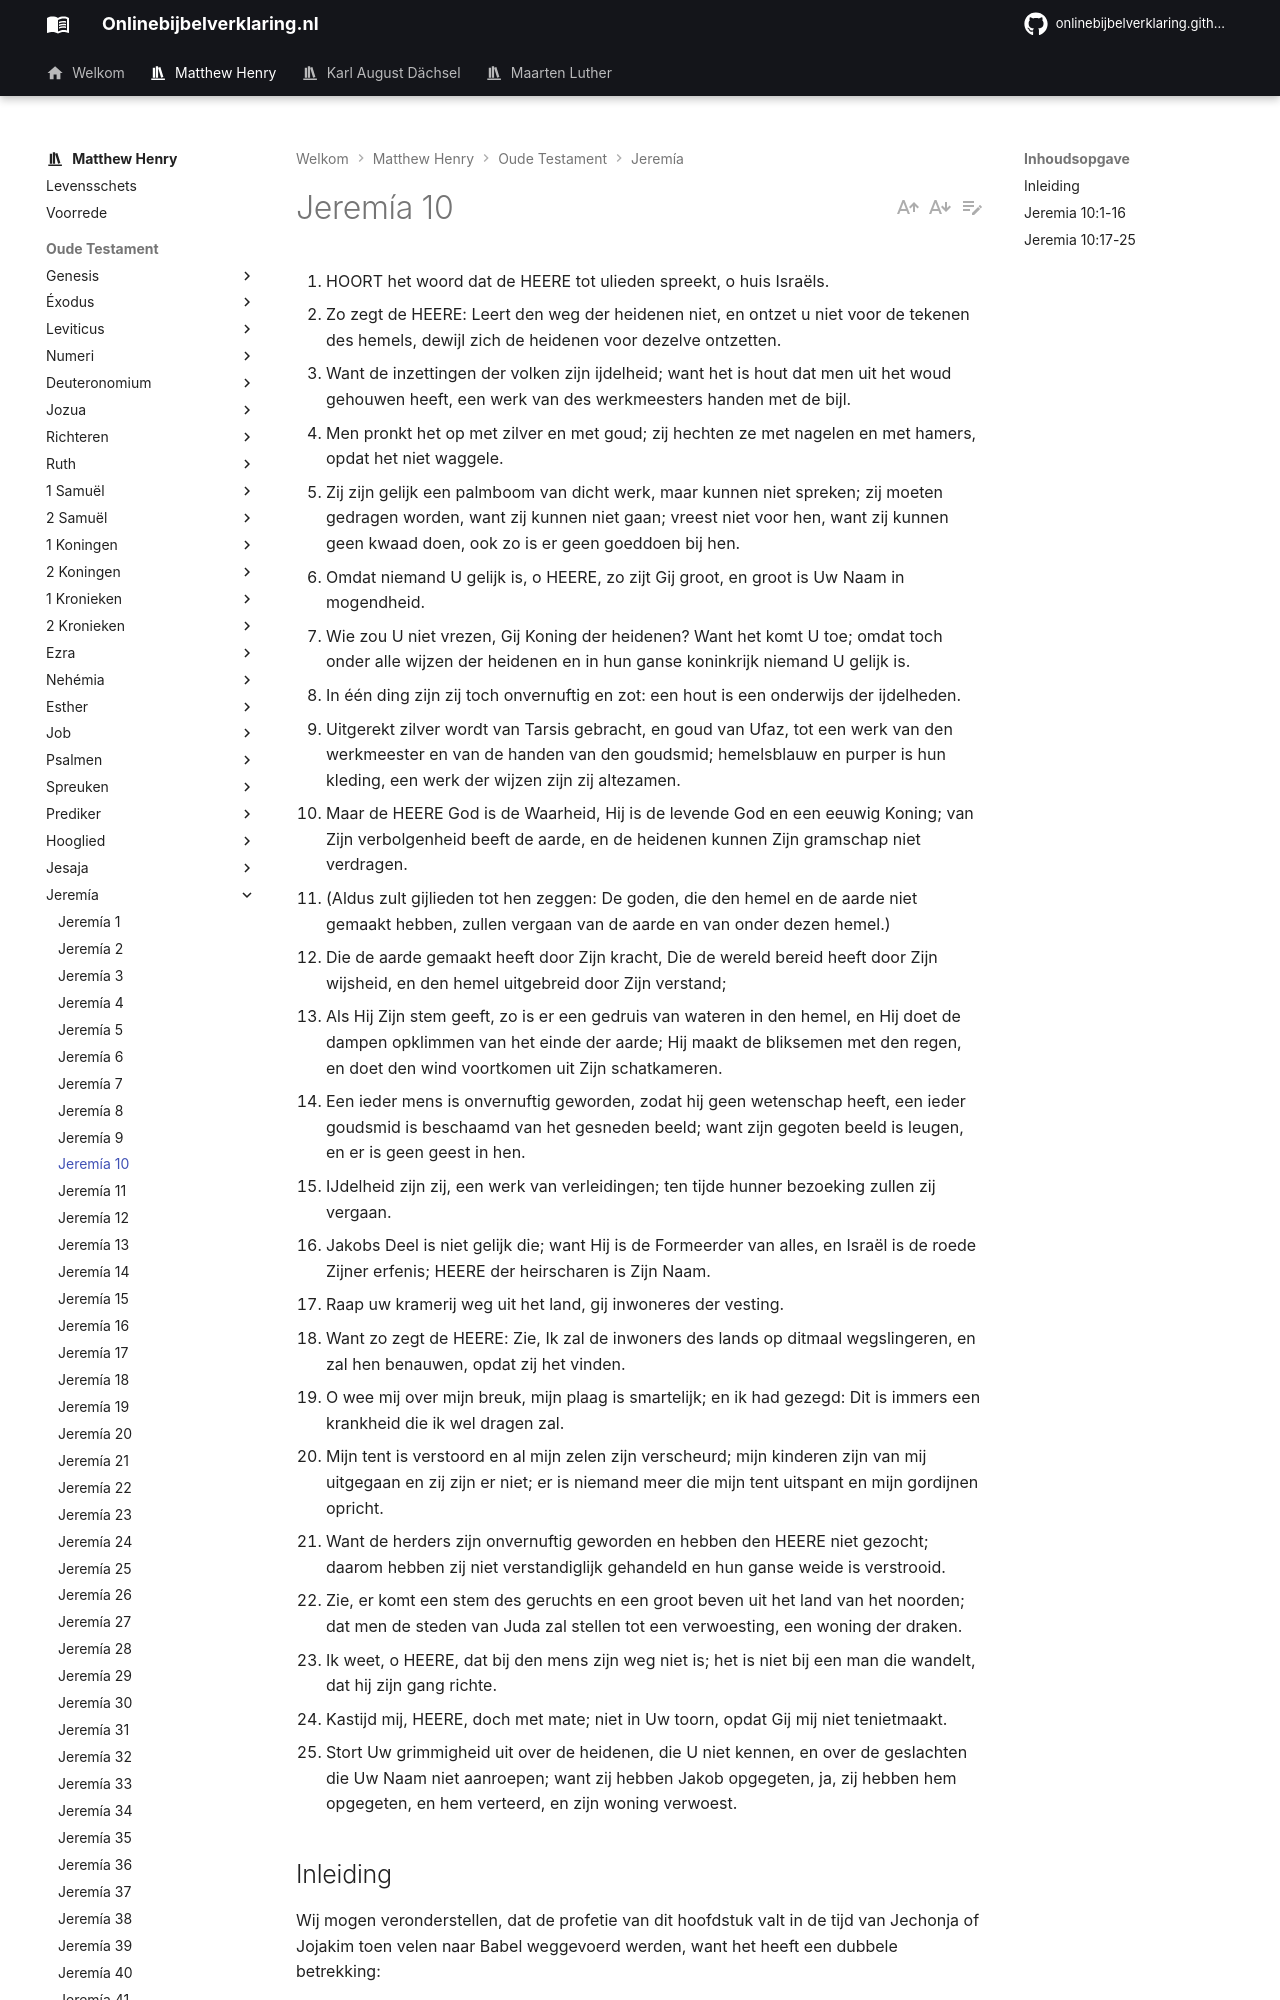

repository: onlinebijbelverklaring/dev-preview · page: matthewhenry/Jeremia/Jeremia10/index.html · generator: mkdocs

1. HOORT het woord dat de HEERE tot ulieden spreekt, o huis Israëls.
2. Zo zegt de HEERE: Leert den weg der heidenen niet, en ontzet u niet voor de tekenen des hemels, dewijl zich de heidenen voor dezelve ontzetten.
3. Want de inzettingen der volken zijn ijdelheid; want het is hout dat men uit het woud gehouwen heeft, een werk van des werkmeesters handen met de bijl.
4. Men pronkt het op met zilver en met goud; zij hechten ze met nagelen en met hamers, opdat het niet waggele.
5. Zij zijn gelijk een palmboom van dicht werk, maar kunnen niet spreken; zij moeten gedragen worden, want zij kunnen niet gaan; vreest niet voor hen, want zij kunnen geen kwaad doen, ook zo is er geen goeddoen bij hen.
6. Omdat niemand U gelijk is, o HEERE, zo zijt Gij groot, en groot is Uw Naam in mogendheid.
7. Wie zou U niet vrezen, Gij Koning der heidenen? Want het komt U toe; omdat toch onder alle wijzen der heidenen en in hun ganse koninkrijk niemand U gelijk is.
8. In één ding zijn zij toch onvernuftig en zot: een hout is een onderwijs der ijdelheden.
9. Uitgerekt zilver wordt van Tarsis gebracht, en goud van Ufaz, tot een werk van den werkmeester en van de handen van den goudsmid; hemelsblauw en purper is hun kleding, een werk der wijzen zijn zij altezamen.
10. Maar de HEERE God is de Waarheid, Hij is de levende God en een eeuwig Koning; van Zijn verbolgenheid beeft de aarde, en de heidenen kunnen Zijn gramschap niet verdragen.
11. (Aldus zult gijlieden tot hen zeggen: De goden, die den hemel en de aarde niet gemaakt hebben, zullen vergaan van de aarde en van onder dezen hemel.)
12. Die de aarde gemaakt heeft door Zijn kracht, Die de wereld bereid heeft door Zijn wijsheid, en den hemel uitgebreid door Zijn verstand;
13. Als Hij Zijn stem geeft, zo is er een gedruis van wateren in den hemel, en Hij doet de dampen opklimmen van het einde der aarde; Hij maakt de bliksemen met den regen, en doet den wind voortkomen uit Zijn schatkameren.
14. Een ieder mens is onvernuftig geworden, zodat hij geen wetenschap heeft, een ieder goudsmid is beschaamd van het gesneden beeld; want zijn gegoten beeld is leugen, en er is geen geest in hen.
15. IJdelheid zijn zij, een werk van verleidingen; ten tijde hunner bezoeking zullen zij vergaan.
16. Jakobs Deel is niet gelijk die; want Hij is de Formeerder van alles, en Israël is de roede Zijner erfenis; HEERE der heirscharen is Zijn Naam.
17. Raap uw kramerij weg uit het land, gij inwoneres der vesting.
18. Want zo zegt de HEERE: Zie, Ik zal de inwoners des lands op ditmaal wegslingeren, en zal hen benauwen, opdat zij het vinden.
19. O wee mij over mijn breuk, mijn plaag is smartelijk; en ik had gezegd: Dit is immers een krankheid die ik wel dragen zal.
20. Mijn tent is verstoord en al mijn zelen zijn verscheurd; mijn kinderen zijn van mij uitgegaan en zij zijn er niet; er is niemand meer die mijn tent uitspant en mijn gordijnen opricht.
21. Want de herders zijn onvernuftig geworden en hebben den HEERE niet gezocht; daarom hebben zij niet verstandiglijk gehandeld en hun ganse weide is verstrooid.
22. Zie, er komt een stem des geruchts en een groot beven uit het land van het noorden; dat men de steden van Juda zal stellen tot een verwoesting, een woning der draken.
23. Ik weet, o HEERE, dat bij den mens zijn weg niet is; het is niet bij een man die wandelt, dat hij zijn gang richte.
24. Kastijd mij, HEERE, doch met mate; niet in Uw toorn, opdat Gij mij niet tenietmaakt.
25. Stort Uw grimmigheid uit over de heidenen, die U niet kennen, en over de geslachten die Uw Naam niet aanroepen; want zij hebben Jakob opgegeten, ja, zij hebben hem opgegeten, en hem verteerd, en zijn woning verwoest.

## Inleiding

Wij mogen veronderstellen, dat de profetie van dit hoofdstuk valt in de tijd van Jechonja of Jojakim toen velen naar Babel weggevoerd werden, want het heeft een dubbele betrekking:

I. Op hen, die naar het land van de Chaldeeën weggevoerd werden, een land, boven andere landen, bekend om zijn afgoderij en bijgeloof, en hier worden zij gewaarschuwd tegen de besmetting van de plaats, om niet de wegen van de heidenen te leren, vers 12 want hun sterrenwichelarij en afgoderij zijn beide dwaasheden, vers 3-5, en de aanbidders van de afgoden gelijk aan de dieren, vers 8, 9. Dat zal blijken op de dag van hun bezoeking vers 14, 15. Eveneens worden zij vermaand om zich vastelijk te houden aan de God van Israël, want er is niemand gelijk Hij, vers 6, 7. Hij is de ware God leeft in eeuwigheid, en heeft heerschappij over de wereld, vers 10-13, en Zijn volk is gelukkig in Hem vers 16.  
II. Op hen, die nog in hun eigen land bleven. Zij worden gewaarschuwd tegen zekerheid, en hun wordt aangezegd om ellende te verwachten, vers 11, 18, en wel van een buitenlandse vijand, die God over hen brengen zou om hun zonde, vers 20-22. Deze ramp bejammert de profeet, vers 19, en hij bidt voor een matige kastijding, vers 23-25.
